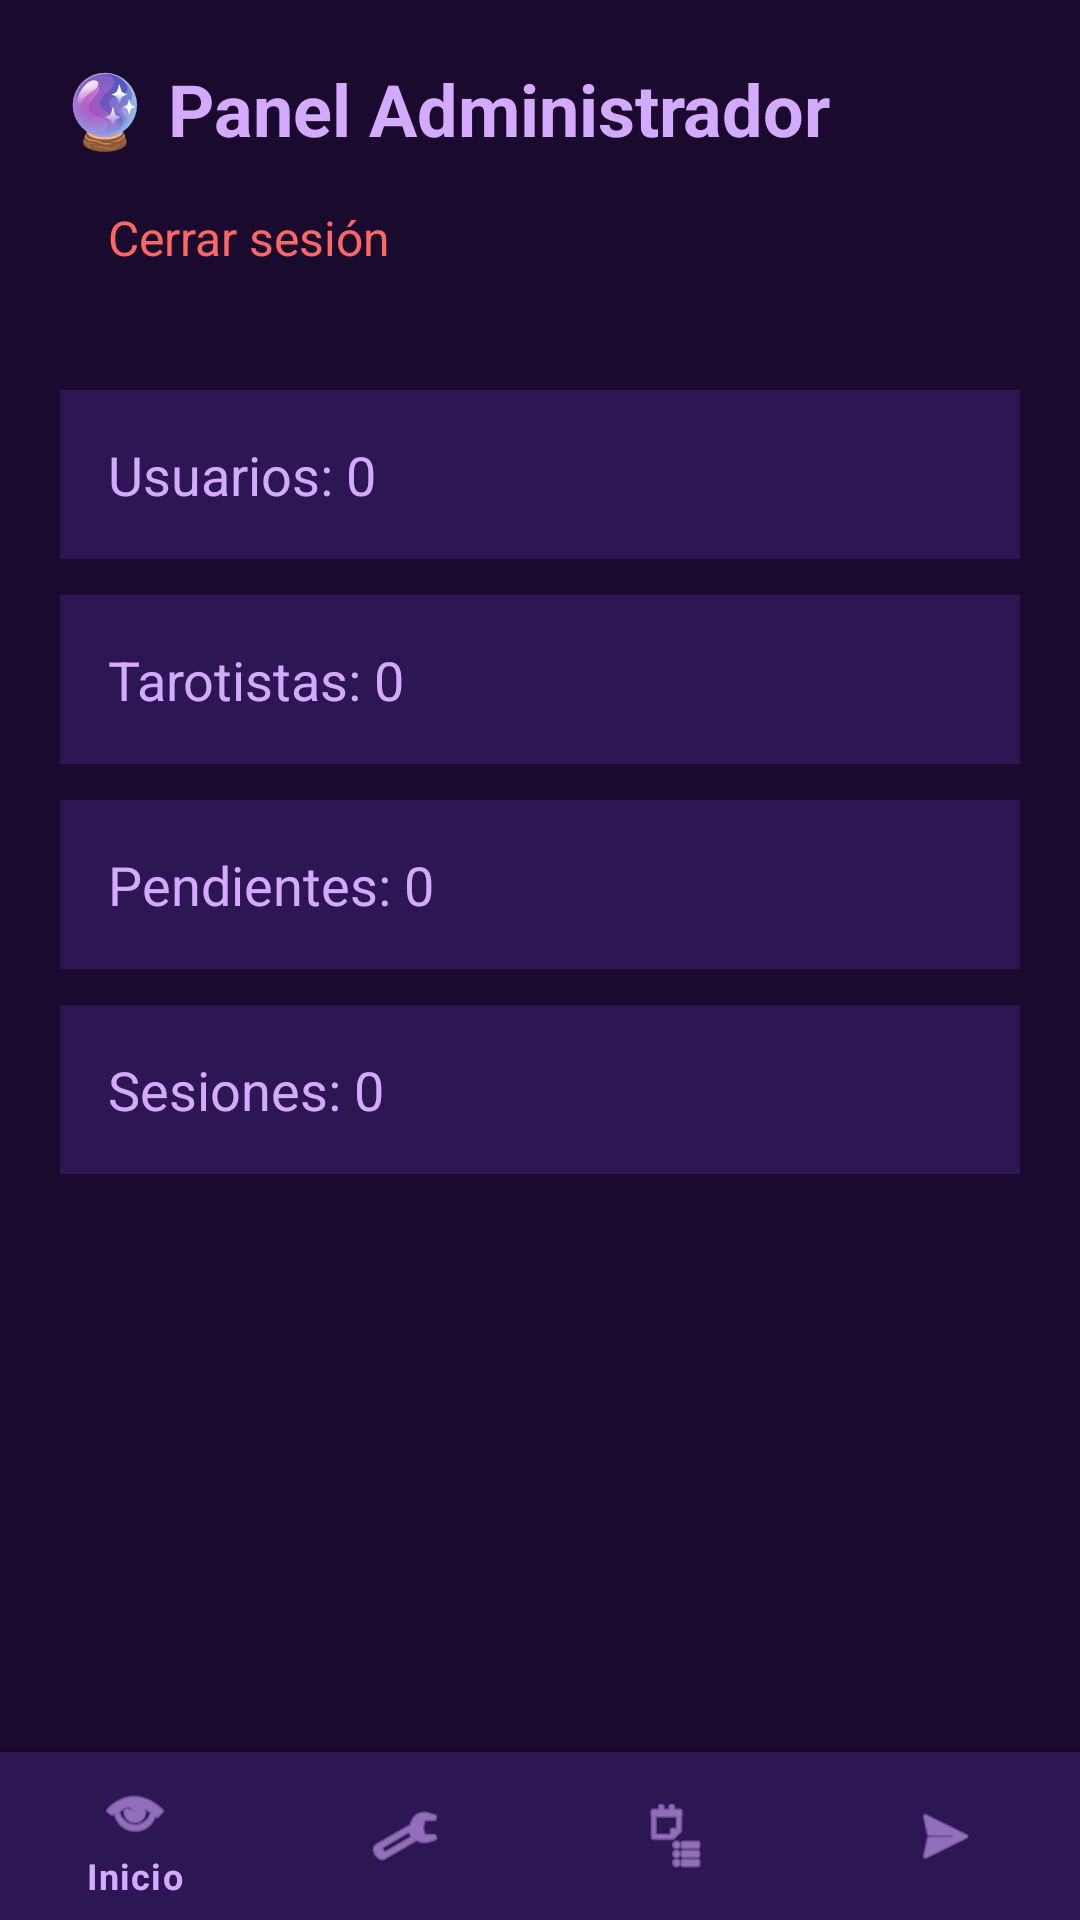

The Android layout XML behind this screen, and the referenced resources:
<!-- AndroidManifest.xml: activity theme Theme.ConectaTarot -->
<!-- res/layout/activity_admin.xml -->
<?xml version="1.0" encoding="utf-8"?>
<androidx.coordinatorlayout.widget.CoordinatorLayout
    xmlns:android="http://schemas.android.com/apk/res/android"
    xmlns:app="http://schemas.android.com/apk/res-auto"

    android:layout_width="match_parent"
    android:layout_height="match_parent"
    android:background="#1a0a2e">


    <LinearLayout

        android:layout_width="match_parent"
        android:layout_height="match_parent"

        android:orientation="vertical"
        android:padding="20dp"
        android:paddingBottom="80dp">


        <TextView

            android:id="@+id/tvTitulo"

            android:layout_width="wrap_content"
            android:layout_height="wrap_content"

            android:text="🔮 Panel Administrador"

            android:textColor="#d4aaff"

            android:textSize="24sp"

            android:textStyle="bold"/>

        <TextView
            android:id="@+id/tvLogout"
            android:layout_width="wrap_content"
            android:layout_height="wrap_content"
            android:layout_margin="16dp"
            android:text="Cerrar sesión"
            android:textColor="#ff6666"
            android:textSize="16sp"/>

        <TextView

            android:id="@+id/tvUsuarios"

            android:layout_width="match_parent"

            android:layout_height="wrap_content"

            android:layout_marginTop="24dp"

            android:background="#2d1654"

            android:padding="16dp"

            android:text="Usuarios: 0"

            android:textColor="#d4aaff"

            android:textSize="18sp"/>



        <TextView

            android:id="@+id/tvTarotistas"

            android:layout_width="match_parent"

            android:layout_height="wrap_content"

            android:layout_marginTop="12dp"

            android:background="#2d1654"

            android:padding="16dp"

            android:text="Tarotistas: 0"

            android:textColor="#d4aaff"

            android:textSize="18sp"/>



        <TextView

            android:id="@+id/tvPendientes"

            android:layout_width="match_parent"

            android:layout_height="wrap_content"

            android:layout_marginTop="12dp"

            android:background="#2d1654"

            android:padding="16dp"

            android:text="Pendientes: 0"

            android:textColor="#d4aaff"

            android:textSize="18sp"/>



        <TextView

            android:id="@+id/tvSesiones"

            android:layout_width="match_parent"

            android:layout_height="wrap_content"

            android:layout_marginTop="12dp"

            android:background="#2d1654"

            android:padding="16dp"

            android:text="Sesiones: 0"

            android:textColor="#d4aaff"

            android:textSize="18sp"/>



    </LinearLayout>



    <com.google.android.material.bottomnavigation.BottomNavigationView

        android:id="@+id/bottomNav"

        android:layout_width="match_parent"

        android:layout_height="wrap_content"

        android:layout_gravity="bottom"

        android:background="#2d1654"

        app:itemIconTint="#d4aaff"

        app:itemTextColor="#d4aaff"

        app:menu="@menu/admin_bottom_nav_menu"/>


</androidx.coordinatorlayout.widget.CoordinatorLayout>
<!-- resources referenced by this layout -->
<resources>
  <style name="Theme.ConectaTarot" parent="Theme.MaterialComponents.Light.NoActionBar">
          <item name="colorPrimary">#7d3cae</item>
          <item name="colorPrimaryDark">#2d1654</item>
          <item name="colorAccent">#d4aaff</item>
          <item name="android:windowBackground">#1a0a2e</item>
      </style>
</resources>
